Image classification data set "dataset" (ananya-byte/AlzheimerDataset on GitHub). Class labels (4): mild dementia, moderate dementia, non-demented, very mild dementia.

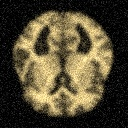
Label: very mild dementia

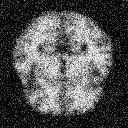
Label: non-demented

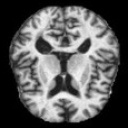
Label: moderate dementia

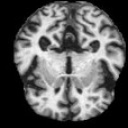
Label: mild dementia

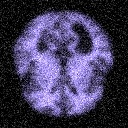
Label: mild dementia

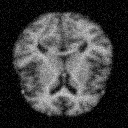
Label: very mild dementia
